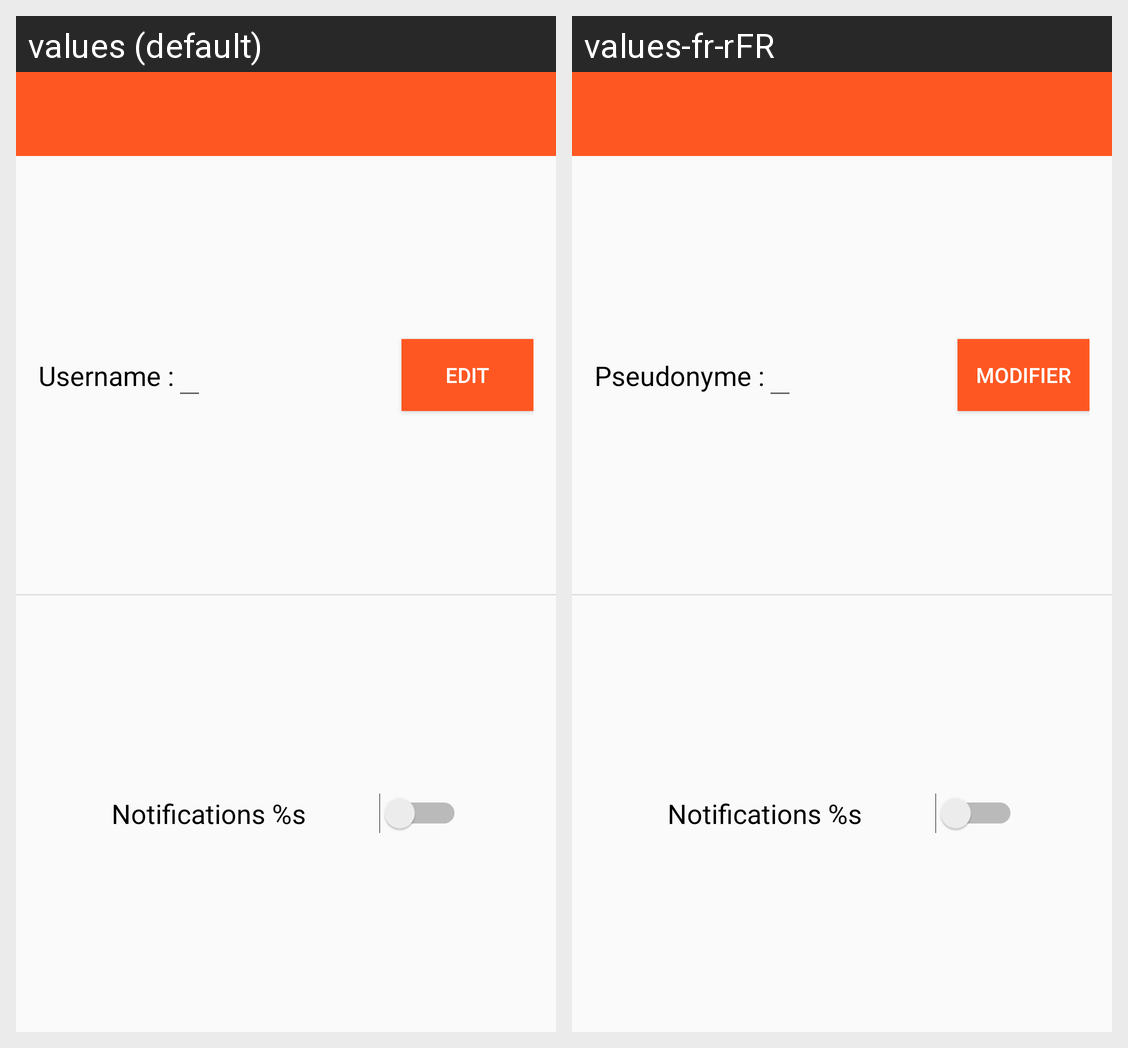

Locale-by-locale string values for the Android screen shown in this grid:
Android screen res/layout/activity_settings.xml rendered under 2 locales, left to right: values (default), values-fr-rFR. Device: Nexus 5 (rendered at 1080×1920; each locale shown at half size, 540×960, under a caption strip naming it); theme AppTheme.
Strings drawn on this screen, with the default value and each locale's value (text and hints the layout hard-codes, and strings that could not be matched under every locale, appear in the picture but are not listed):

username
  values: Username :
  values-fr-rFR: Pseudonyme :

edit
  values: EDIT
  values-fr-rFR: MODIFIER

notifications
  values: Notifications %s
  values-fr-rFR: Notifications %s
